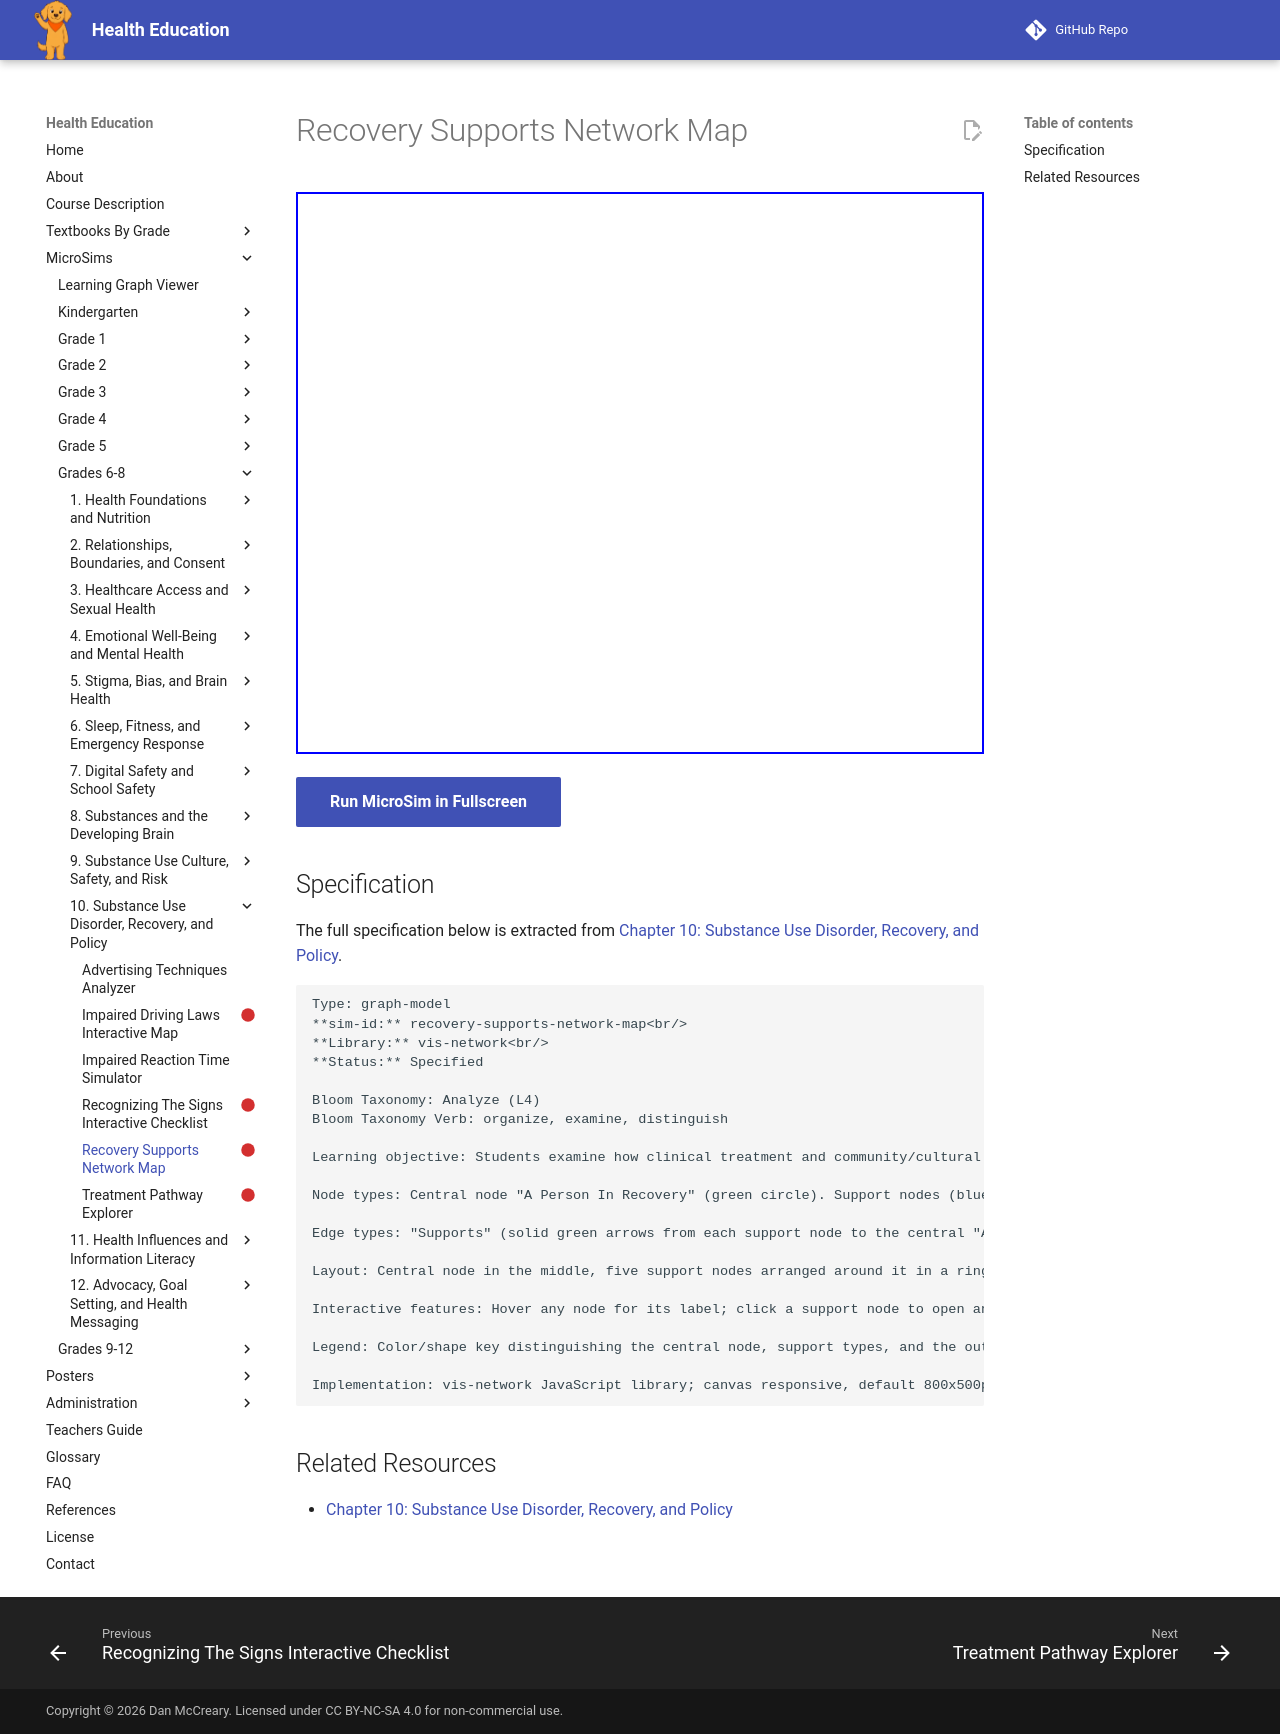

repository: dmccreary/health-education · page: sims/recovery-supports-network-map/index.html · generator: mkdocs

---
title: Recovery Supports Network Map
description: Students examine how clinical treatment and community/cultural recovery supports connect and reinforce each other, organizing the relationship between distinct support types and a shared recovery outcome.
status: scaffold
library: vis-network
bloom_level: Analyze (L4)
---

# Recovery Supports Network Map



<iframe src="main.html" width="100%" height="562px"></iframe>

[Run MicroSim in Fullscreen](main.html){ .md-button .md-button--primary }

## Specification

The full specification below is extracted from
[Chapter 10: Substance Use Disorder, Recovery, and Policy](../../bands/grade-6-8/chapters/10-substance-use-disorder-recovery-and-policy/index.md).

```text
Type: graph-model
**sim-id:** recovery-supports-network-map<br/>
**Library:** vis-network<br/>
**Status:** Specified

Bloom Taxonomy: Analyze (L4)
Bloom Taxonomy Verb: organize, examine, distinguish

Learning objective: Students examine how clinical treatment and community/cultural recovery supports connect and reinforce each other, organizing the relationship between distinct support types and a shared recovery outcome.

Node types: Central node "A Person In Recovery" (green circle). Support nodes (blue squares): Peer Support Groups, Indigenous And Cultural Healing Practices, Family-Based Support, Faith And Community Organizations, Clinical Treatment (linking back to the Treatment Pathway Explorer content). Outcome node (gold circle): "Stronger, Lasting Recovery."

Edge types: "Supports" (solid green arrows from each support node to the central "A Person In Recovery" node). "Contributes To" (solid gold arrows from the central node to the outcome node).

Layout: Central node in the middle, five support nodes arranged around it in a ring, shared outcome node positioned prominently below.

Interactive features: Hover any node for its label; click a support node to open an infobox with two to three factual, hopeful sentences describing that support type and its documented role in recovery; click the central node for an infobox noting that most people combine more than one support type; click the outcome node for an infobox affirming that recovery is a realistic, achievable outcome; zoom with mouse wheel, pan by dragging background.

Legend: Color/shape key distinguishing the central node, support types, and the outcome node.

Implementation: vis-network JavaScript library; canvas responsive, default 800x500px. Content note: every support-type description is specific and affirming, avoiding generic or token references to culture or faith.
```

## Related Resources

- [Chapter 10: Substance Use Disorder, Recovery, and Policy](../../bands/grade-6-8/chapters/10-substance-use-disorder-recovery-and-policy/index.md)
